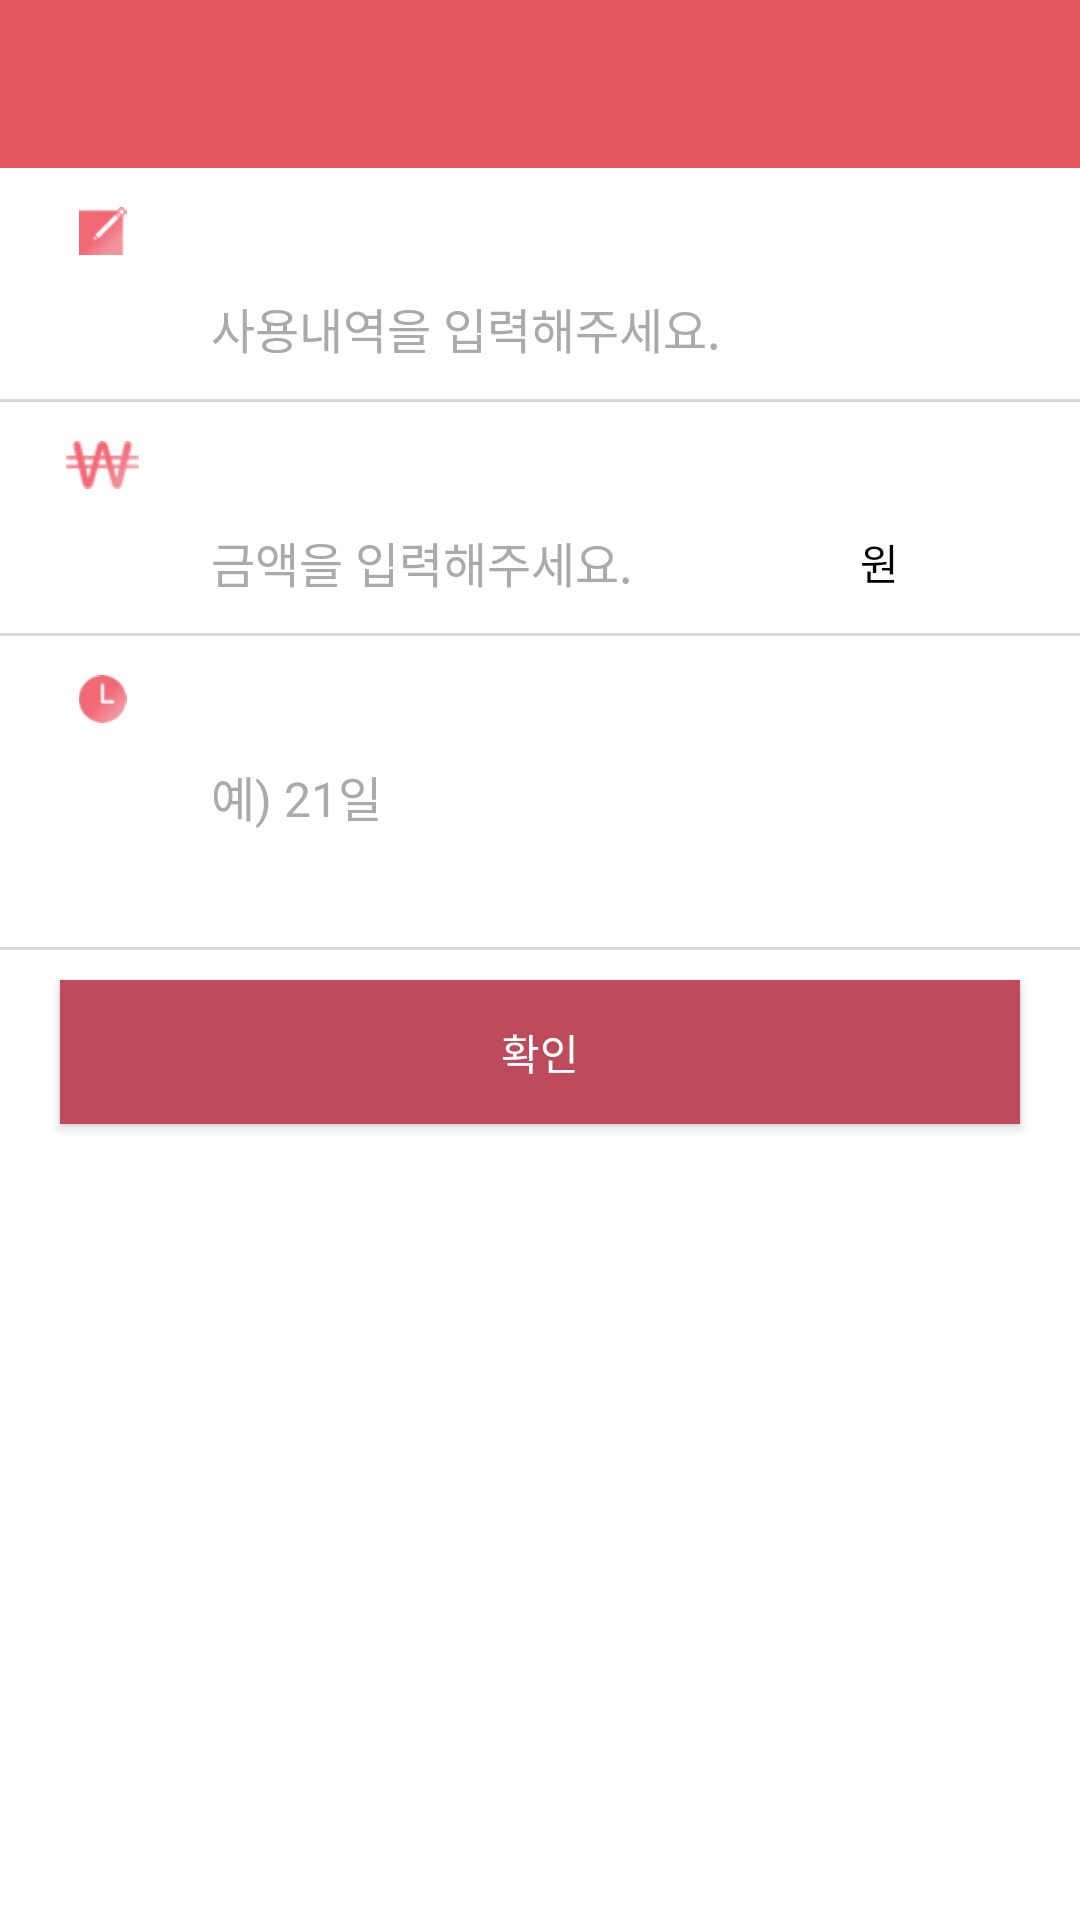

Produce the Android XML layout that renders to this screen, including the resource entries it uses.
<!-- AndroidManifest.xml: application theme AppTheme -->
<!-- res/layout/activity_register_budget.xml -->
<?xml version="1.0" encoding="utf-8"?>
<LinearLayout xmlns:android="http://schemas.android.com/apk/res/android"
    android:orientation="vertical" android:layout_width="match_parent"
    android:layout_height="match_parent"
    android:background="@android:color/white">

    <android.support.design.widget.AppBarLayout
        android:layout_width="match_parent"
        android:layout_height="wrap_content">

        <android.support.v7.widget.Toolbar
            android:id="@+id/register_toolbar"
            style="@style/CustomToolbar" />

    </android.support.design.widget.AppBarLayout>

    <ScrollView
        android:layout_width="match_parent"
        android:layout_height="match_parent">

        <LinearLayout
            android:layout_width="match_parent"
            android:layout_height="wrap_content"
            android:orientation="vertical">

            <LinearLayout
                android:layout_width="match_parent"
                android:layout_height="wrap_content"
                android:background="@android:color/white"
                android:paddingLeft="10dp"
                android:paddingRight="10dp"
                android:layout_marginTop="10dp"
                android:layout_marginBottom="5dp">

                <ImageView
                    style="@style/RegisterImageView"
                    android:src="@drawable/icon_edit"/>

                <LinearLayout
                    android:layout_width="0dp"
                    android:layout_height="wrap_content"
                    android:layout_weight="6"
                    android:orientation="vertical"
                    android:paddingStart="8dp"
                    android:paddingEnd="8dp">

                    <TextView
                        android:id="@+id/fixed_budget_1_q"
                        style="@style/CustomTextView" />

                    <EditText
                        android:id="@+id/register_fixed_budget_place"
                        style="@style/CustomEditText"
                        android:hint="@string/fixed_budget_1_a"/>

                </LinearLayout>

            </LinearLayout>

            <View
                android:layout_width="match_parent"
                android:layout_height="1dp"
                android:background="@color/gray"/>

            <LinearLayout
                android:layout_width="match_parent"
                android:layout_height="wrap_content"
                android:background="@android:color/white"
                android:paddingLeft="10dp"
                android:paddingRight="10dp"
                android:layout_marginTop="10dp"
                android:layout_marginBottom="5dp">

                <ImageView
                    style="@style/RegisterImageView"
                    android:src="@drawable/icon_won"/>

                <LinearLayout
                    android:layout_width="0dp"
                    android:layout_height="wrap_content"
                    android:layout_weight="6"
                    android:orientation="vertical"
                    android:paddingStart="8dp"
                    android:paddingEnd="8dp">

                    <TextView
                        android:id="@+id/fixed_budget_2_q"
                        style="@style/CustomTextView"/>

                    <LinearLayout
                        android:layout_width="match_parent"
                        android:layout_height="match_parent"
                        android:orientation="horizontal">

                        <EditText
                            android:id="@+id/register_fixed_budget_expense"
                            style="@style/CustomEditText"
                            android:layout_width="0dp"
                            android:layout_weight="8"
                            android:maxLength="10"
                            android:inputType="number"
                            android:hint="@string/fixed_budget_2_a"/>

                        <TextView
                            android:layout_width="0dp"
                            android:layout_height="wrap_content"
                            android:layout_weight="2"
                            android:textColor="@android:color/black"
                            android:text="@string/won"/>

                    </LinearLayout>

                </LinearLayout>

            </LinearLayout>

            <View
                android:layout_width="match_parent"
                android:layout_height="1dp"
                android:background="@color/gray"/>

            <LinearLayout
                android:layout_width="match_parent"
                android:layout_height="wrap_content"
                android:background="@android:color/white"
                android:padding="10dp">

                <ImageView
                    style="@style/RegisterImageView"
                    android:src="@drawable/icon_clock"/>

                <LinearLayout
                    android:layout_width="0dp"
                    android:layout_height="wrap_content"
                    android:layout_weight="6"
                    android:orientation="vertical"
                    android:paddingStart="8dp"
                    android:paddingEnd="8dp">

                    <TextView
                        android:id="@+id/fixed_budget_3_q"
                        style="@style/CustomTextView" />

                    <EditText
                        android:id="@+id/register_fixed_budget_day"
                        android:inputType="number"
                        style="@style/CustomEditText"
                        android:hint="@string/due_date_example"/>

                    <TextView
                        android:id="@+id/register_fixed_budget_date"
                        android:layout_width="match_parent"
                        android:layout_height="wrap_content"
                        android:textSize="16sp"
                        android:textColor="@android:color/black"/>

                </LinearLayout>

            </LinearLayout>

            <View
                android:layout_width="match_parent"
                android:layout_height="1dp"
                android:background="@color/gray"/>

            <Button
                android:id="@+id/register_fixed_budget_button"
                android:layout_width="match_parent"
                android:layout_height="wrap_content"
                android:layout_marginTop="10dp"
                android:layout_marginStart="20dp"
                android:layout_marginEnd="20dp"
                android:layout_marginBottom="30dp"
                android:background="@color/button"
                android:text="@string/okButton"/>

        </LinearLayout>

    </ScrollView>

</LinearLayout>
<!-- resources referenced by this layout -->
<resources>
  <color name="button">#bd4b5b</color>
  <color name="gray">#d8d8d8</color>
  <!-- drawable icon_clock: png bitmap (drawable, 1311 bytes) -->
  <!-- drawable icon_edit: png bitmap (drawable, 1061 bytes) -->
  <!-- drawable icon_won: png bitmap (drawable, 1601 bytes) -->
  <string name="due_date_example">예) 21일</string>
  <string name="fixed_budget_1_a">사용내역을 입력해주세요.</string>
  <string name="fixed_budget_2_a">금액을 입력해주세요.</string>
  <string name="okButton">확인</string>
  <string name="won">원</string>
  <style name="CustomEditText" parent="@android:style/Widget.EditText">
          <item name="android:layout_width">match_parent</item>
          <item name="android:layout_height">wrap_content</item>
          <item name="android:textColor">@android:color/black</item>
          <item name="android:textSize">16sp</item>
          <item name="android:textColorHint">@android:color/darker_gray</item>
      </style>
  <style name="CustomTextView" parent="@android:style/Widget.TextView">
          <item name="android:layout_width">wrap_content</item>
          <item name="android:layout_height">wrap_content</item>
          <item name="android:textColor">#4A4A4A</item>
          <item name="android:textStyle">bold</item>
          <item name="android:textSize">16sp</item>
      </style>
  <style name="CustomToolbar">
          <item name="android:layout_width">match_parent</item>
          <item name="android:layout_height">?attr/actionBarSize</item>
          <item name="android:background">@color/toolbar</item>
      </style>
  <style name="RegisterImageView">
          <item name="android:layout_width">0dp</item>
          <item name="android:layout_height">16dp</item>
          <item name="android:layout_marginTop">3dp</item>
          <item name="android:layout_weight">1</item>
      </style>
  <style name="AppTheme" parent="Theme.AppCompat.NoActionBar">
          <item name="colorPrimary">@color/colorPrimary</item>
          <item name="colorPrimaryDark">@color/colorPrimaryDark</item>
          <item name="colorAccent">@color/colorAccent</item>
      </style>
  <color name="toolbar">#e4575f</color>
  <color name="colorPrimary">#FFDB4263</color>
  <color name="colorPrimaryDark">#ad405a</color>
  <color name="colorAccent">#FF4081</color>
</resources>
